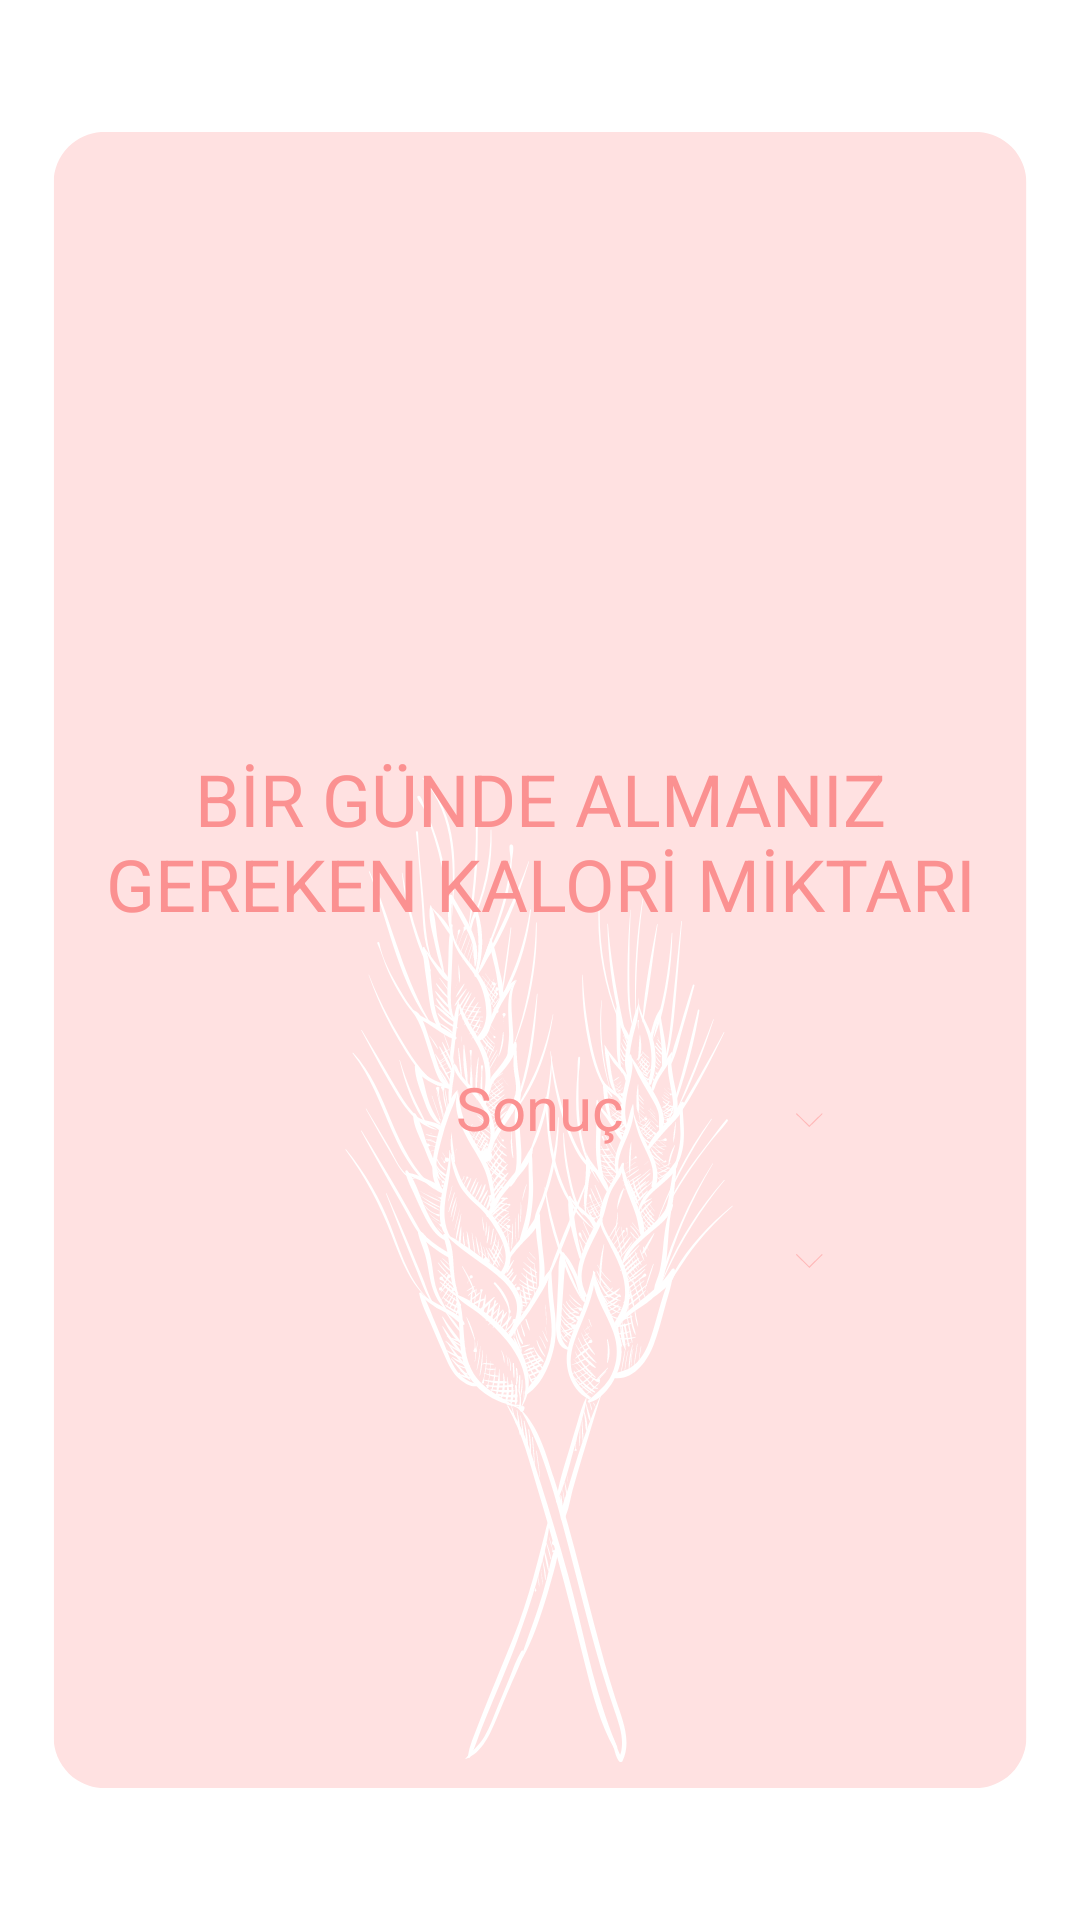

Reconstruct the res/layout file that produces this screen, plus the resources it refers to.
<!-- AndroidManifest.xml: application theme Theme.BesinOlcer -->
<!-- res/layout/kalorisonuc.xml -->
<?xml version="1.0" encoding="utf-8"?>
<RelativeLayout xmlns:android="http://schemas.android.com/apk/res/android"
    xmlns:app="http://schemas.android.com/apk/res-auto"
    xmlns:tools="http://schemas.android.com/tools"
    android:layout_width="match_parent"
    android:layout_height="match_parent"
    >

    <androidx.constraintlayout.widget.ConstraintLayout
        android:layout_width="match_parent"
        android:layout_height="match_parent">

        <ImageView
            android:id="@+id/imageView3"
            android:layout_width="wrap_content"
            android:layout_height="wrap_content"
            app:srcCompat="@drawable/kalorihesap" />

        <TextView
            android:id="@+id/textView6"
            android:layout_width="323dp"
            android:layout_height="62dp"
            android:layout_alignParentStart="true"
            android:layout_alignParentEnd="true"
            android:layout_alignParentBottom="true"
            android:layout_marginBottom="24dp"
            android:text="BİR GÜNDE ALMANIZ GEREKEN KALORİ MİKTARI"
            android:textAlignment="center"
            android:textColor="#FB9191"
            android:textSize="24sp"
            app:layout_constraintBottom_toTopOf="@+id/imageView2"
            app:layout_constraintEnd_toEndOf="parent"
            app:layout_constraintStart_toStartOf="parent"
            app:layout_constraintTop_toTopOf="@+id/imageView3"
            app:layout_constraintVertical_bias="0.966" />

        <ImageView
            android:id="@+id/imageView2"
            android:layout_width="266dp"
            android:layout_height="49dp"
            app:layout_constraintBottom_toBottomOf="parent"
            app:layout_constraintEnd_toEndOf="parent"
            app:layout_constraintHorizontal_bias="0.496"
            app:layout_constraintStart_toStartOf="parent"
            app:layout_constraintTop_toTopOf="parent"
            app:layout_constraintVertical_bias="0.583"
            app:srcCompat="@drawable/scrolloval" />

        <TextView
            android:id="@+id/txtSonuc"
            android:layout_width="139dp"
            android:layout_height="27dp"
            android:layout_alignParentStart="true"
            android:layout_alignParentEnd="true"
            android:layout_alignParentBottom="true"
            android:text="Sonuç"
            android:textAlignment="center"
            android:textColor="#FB9191"
            android:textSize="20sp"
            app:layout_constraintBottom_toBottomOf="@+id/imageView2"
            app:layout_constraintEnd_toEndOf="@+id/imageView2"
            app:layout_constraintStart_toStartOf="@+id/imageView2"
            app:layout_constraintTop_toTopOf="@+id/imageView2" />


    </androidx.constraintlayout.widget.ConstraintLayout>

</RelativeLayout>
<!-- resources referenced by this layout -->
<resources>
  <!-- drawable kalorihesap: png bitmap (drawable, 115463 bytes) -->
  <style name="Theme.BesinOlcer" parent="Theme.MaterialComponents.DayNight.DarkActionBar">
          
          <item name="colorPrimary">@color/purple_500</item>
          <item name="colorPrimaryVariant">@color/purple_700</item>
          <item name="colorOnPrimary">@color/white</item>
          
          <item name="colorSecondary">@color/teal_200</item>
          <item name="colorSecondaryVariant">@color/teal_700</item>
          <item name="colorOnSecondary">@color/black</item>
          
          <item name="android:statusBarColor">?attr/colorPrimaryVariant</item>
          
      </style>
  <color name="purple_500">#FB9191</color>
  <color name="purple_700">#FFFFFFFF</color>
  <color name="white">#FFFFFFFF</color>
  <color name="teal_200">#FF03DAC5</color>
  <color name="teal_700">#FF018786</color>
  <color name="black">#FF000000</color>
</resources>
